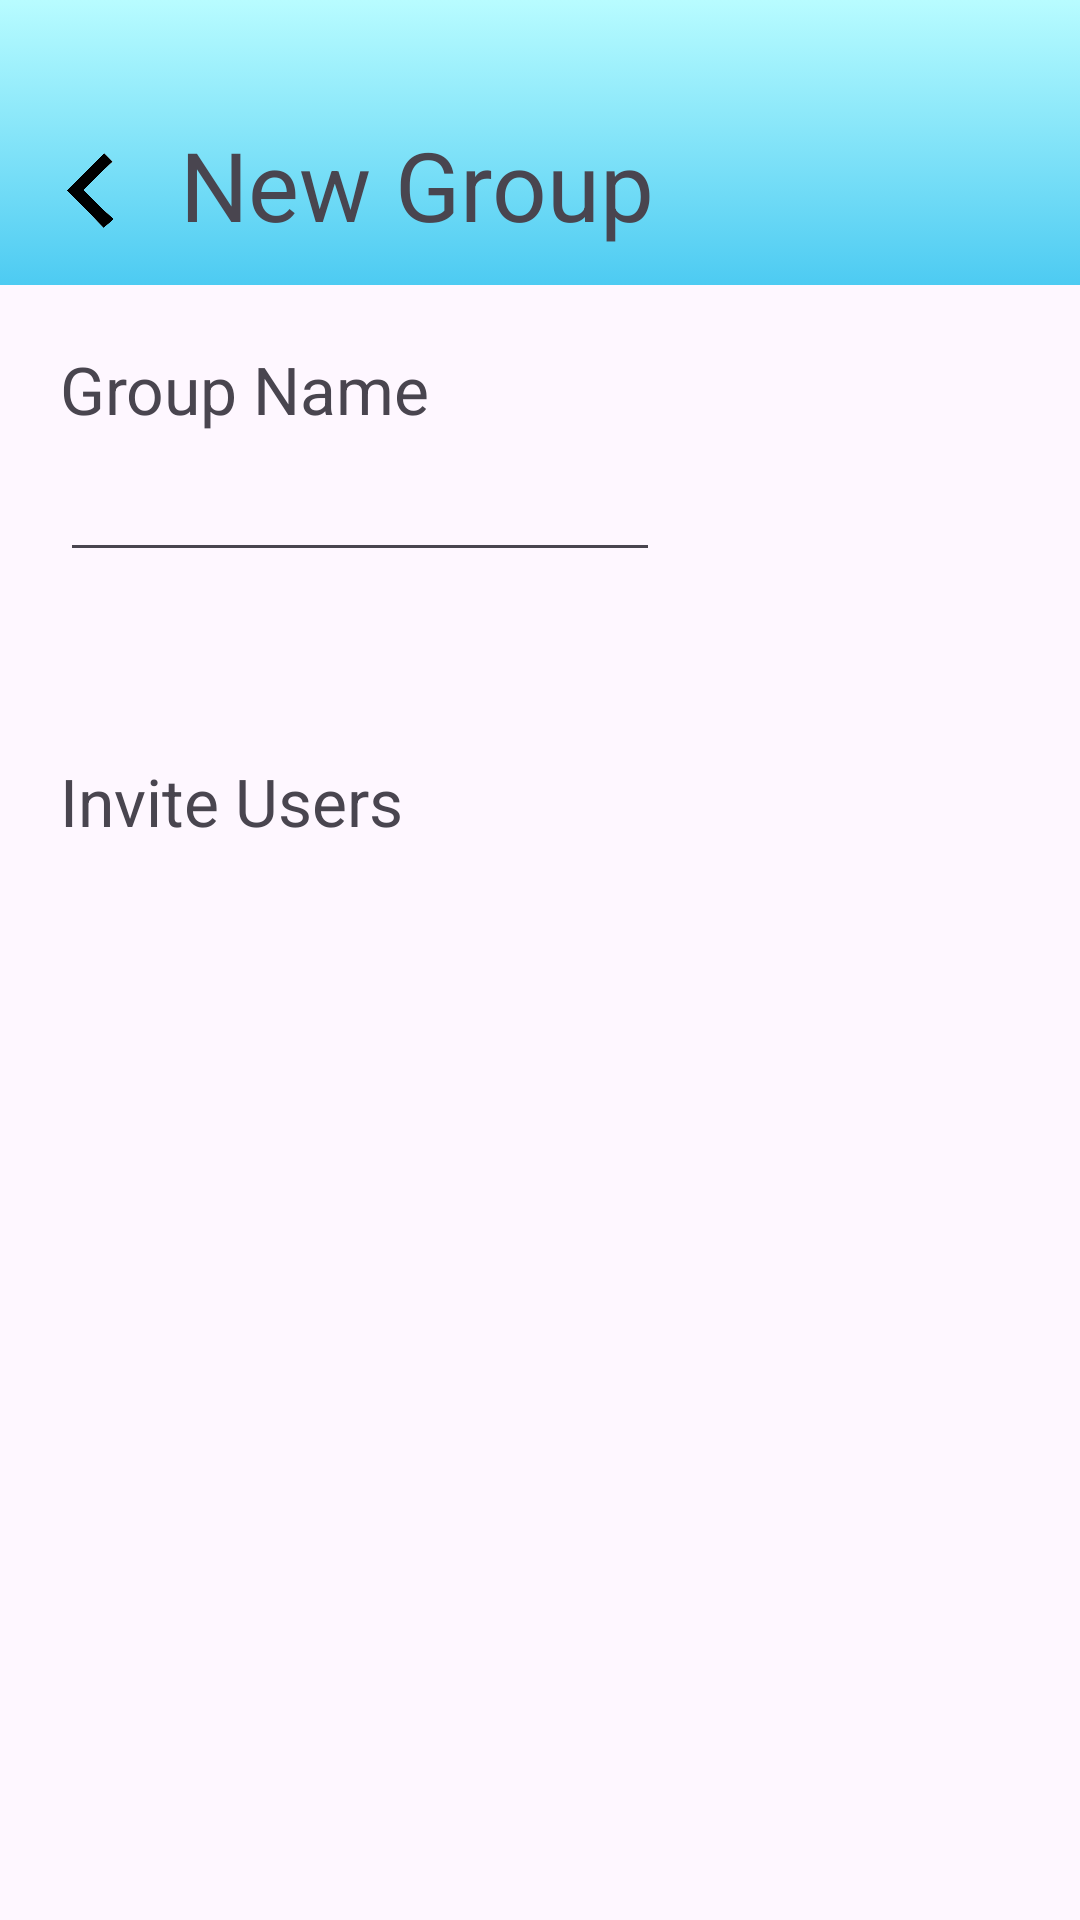

Layout XML and referenced resources for this Android screen:
<!-- AndroidManifest.xml: application theme Theme.ProjectE -->
<!-- res/layout/new_group_page.xml -->
<?xml version="1.0" encoding="utf-8"?>
<androidx.constraintlayout.widget.ConstraintLayout xmlns:android="http://schemas.android.com/apk/res/android"
    xmlns:app="http://schemas.android.com/apk/res-auto"
    xmlns:tools="http://schemas.android.com/tools"
    android:layout_width="match_parent"
    android:layout_height="match_parent"
    tools:context=".NewGroupPage">

    <androidx.constraintlayout.widget.ConstraintLayout
        android:id="@+id/sub_parent"
        android:layout_width="match_parent"
        android:layout_height="wrap_content"
        android:background="@drawable/header"
        android:paddingBottom="10dp"
        app:layout_constraintStart_toStartOf="parent"
        app:layout_constraintTop_toTopOf="parent">

        <ImageView
            android:id="@+id/back_arrow"
            android:layout_width="40dp"
            android:layout_height="35dp"
            android:layout_marginStart="10dp"
            android:layout_marginTop="50dp"
            android:contentDescription="back_arrow"
            android:onClick="back"
            android:paddingBottom="8dp"
            android:src="@drawable/back_arrow"
            app:layout_constraintStart_toStartOf="parent"
            app:layout_constraintTop_toTopOf="parent" />

        <TextView
            android:id="@+id/new_group_header"
            android:layout_width="wrap_content"
            android:layout_height="wrap_content"
            android:layout_marginStart="10dp"
            android:layout_marginTop="40dp"
            android:text="New Group"
            android:textSize="32sp"
            app:layout_constraintStart_toEndOf="@id/back_arrow"
            app:layout_constraintTop_toTopOf="parent" />

    </androidx.constraintlayout.widget.ConstraintLayout>

    <TextView
        android:id="@+id/label"
        android:layout_width="wrap_content"
        android:layout_height="wrap_content"
        android:layout_marginStart="20dp"
        android:layout_marginTop="20dp"
        android:text="Group Name"
        android:textSize="22dp"
        app:layout_constraintStart_toStartOf="parent"
        app:layout_constraintTop_toBottomOf="@id/sub_parent" />

    <EditText
        android:id="@+id/group_name"
        android:layout_width="200dp"
        android:layout_height="wrap_content"
        android:autofillHints="name"
        android:inputType="text"
        android:labelFor="@id/label"
        android:textSize="22dp"
        app:layout_constraintStart_toStartOf="@id/label"
        app:layout_constraintTop_toBottomOf="@id/label" />

    <TextView
        android:id="@+id/name_error"
        android:layout_width="wrap_content"
        android:layout_height="wrap_content"
        android:layout_marginStart="10dp"
        android:layout_marginTop="20dp"
        android:layout_marginBottom="20dp"
        android:text=""
        android:textColor="@color/red"
        android:textSize="16dp"
        app:layout_constraintStart_toStartOf="parent"
        app:layout_constraintTop_toBottomOf="@id/group_name" />

    <TextView
        android:id="@+id/invite_users"
        android:layout_width="wrap_content"
        android:layout_height="wrap_content"
        android:layout_marginStart="20dp"
        android:layout_marginTop="20dp"
        android:layout_marginBottom="20dp"
        android:text="Invite Users"
        android:textSize="22dp"
        app:layout_constraintStart_toStartOf="parent"
        app:layout_constraintTop_toBottomOf="@id/name_error" />

    <ListView
        android:id="@+id/users_list"
        android:layout_width="match_parent"
        android:layout_height="400dp"
        app:layout_constraintStart_toStartOf="parent"
        app:layout_constraintTop_toBottomOf="@id/invite_users" />

    <TextView
        android:layout_width="match_parent"
        android:layout_height="2dp"
        android:background="@color/black"
        app:layout_constraintStart_toStartOf="parent"
        app:layout_constraintTop_toBottomOf="@id/users_list" />

    <Button
        android:id="@+id/button"
        android:layout_width="100dp"
        android:layout_height="50dp"
        android:layout_marginTop="50dp"
        android:onClick="submit"

        android:text="Submit"
        app:layout_constraintEnd_toEndOf="parent"
        app:layout_constraintStart_toStartOf="parent"
        app:layout_constraintTop_toBottomOf="@+id/users_list" />

    <TextView
        android:id="@+id/submit_error"
        android:layout_width="wrap_content"
        android:textSize="20sp"
        android:layout_height="50dp"
        android:textColor="@color/red"
        app:layout_constraintEnd_toEndOf="parent"
        app:layout_constraintStart_toStartOf="parent"
        app:layout_constraintTop_toBottomOf="@id/button" />

</androidx.constraintlayout.widget.ConstraintLayout>
<!-- resources referenced by this layout -->
<resources>
  <color name="black">#FF000000</color>
  <color name="red">#FF0000</color>
  <!-- drawable back_arrow: png bitmap (drawable, 45308 bytes) -->
  <!-- drawable header (drawable) -->
  <?xml version="1.0" encoding="utf-8"?>
  <selector xmlns:android="http://schemas.android.com/apk/res/android">
      <item>
          <shape>
              <gradient
                  android:angle="90"
                  android:startColor="#4DCBF2"
                  android:endColor="#B8FCFF"
                  android:type="linear" />
          </shape>
      </item>
  </selector>
  <style name="Theme.ProjectE" parent="Base.Theme.ProjectE" />
  <style name="Base.Theme.ProjectE" parent="Theme.Material3.DayNight.NoActionBar">
          
          
      </style>
</resources>
